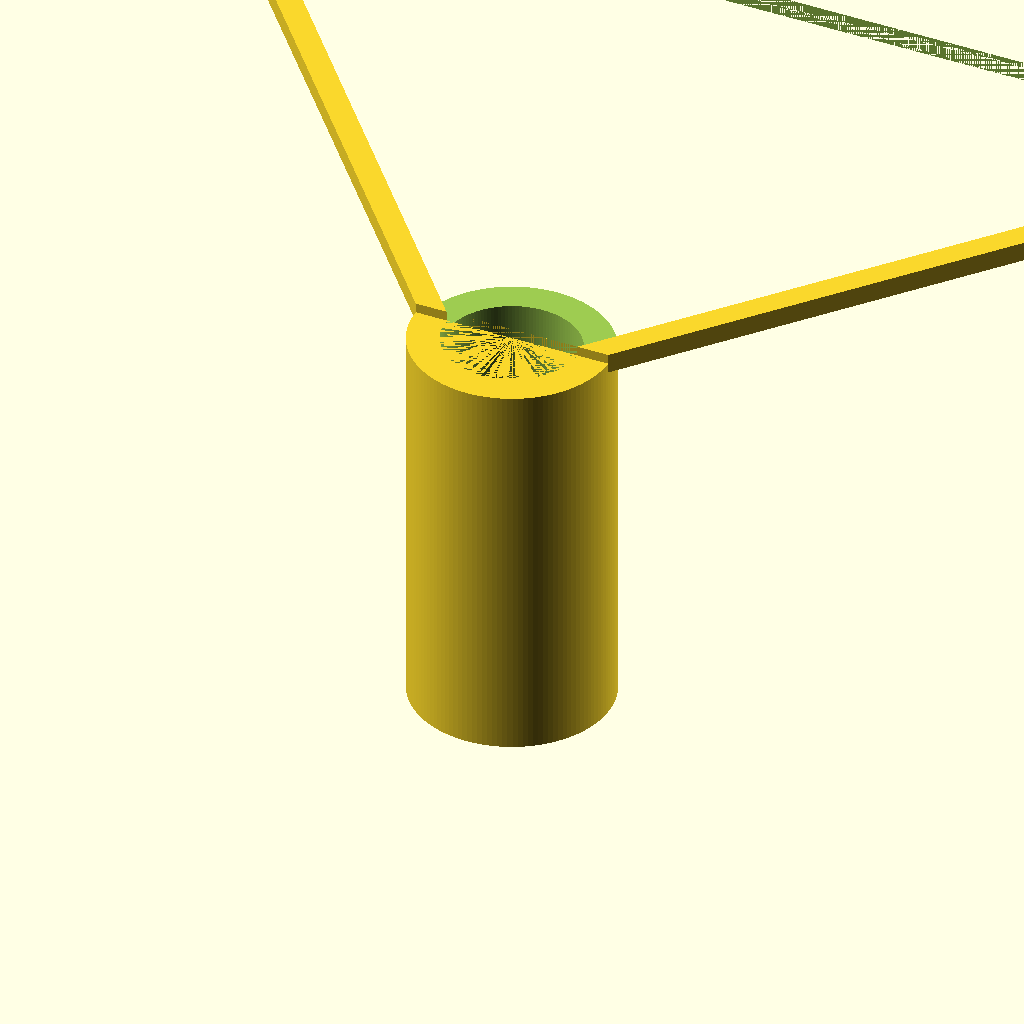
Cell 1 — every parameter at its default value.
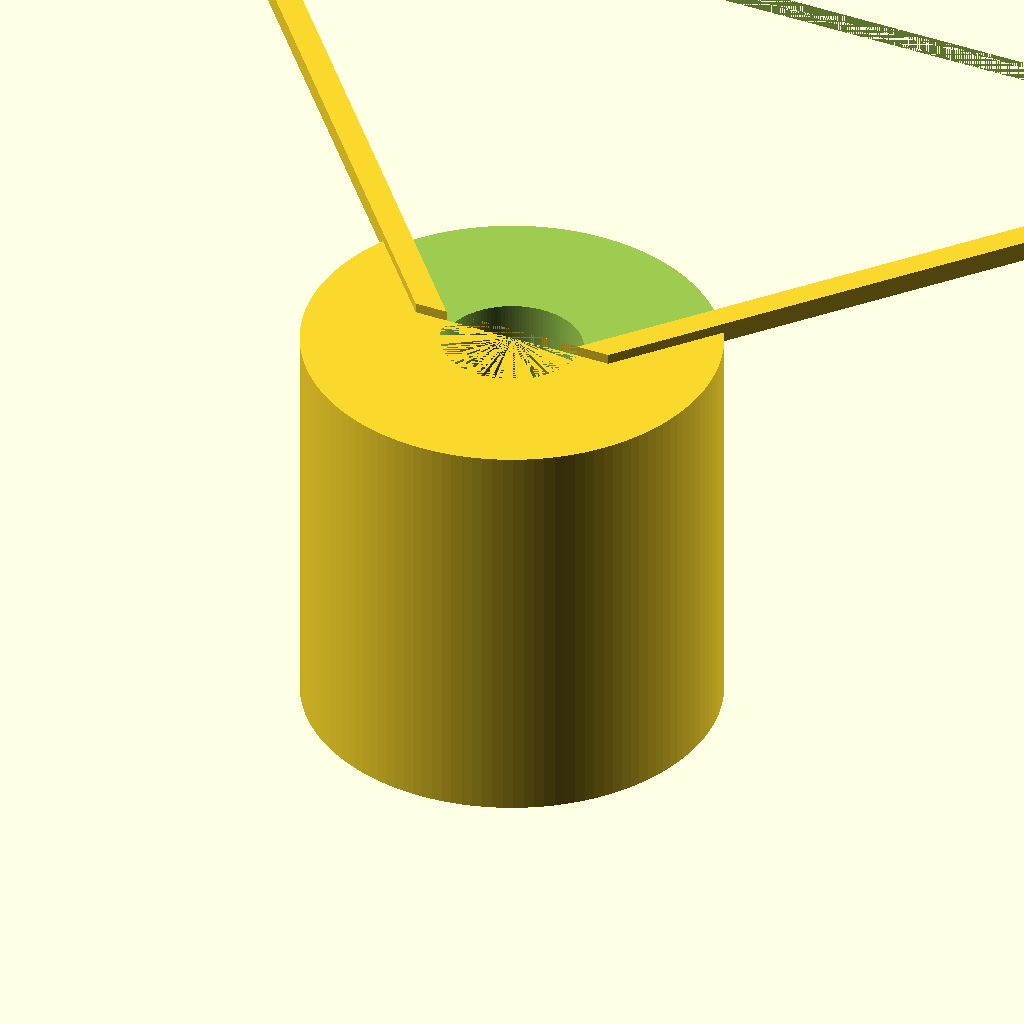
Cell 2 — spout_outer_diameter set to 20, the other parameters unchanged.
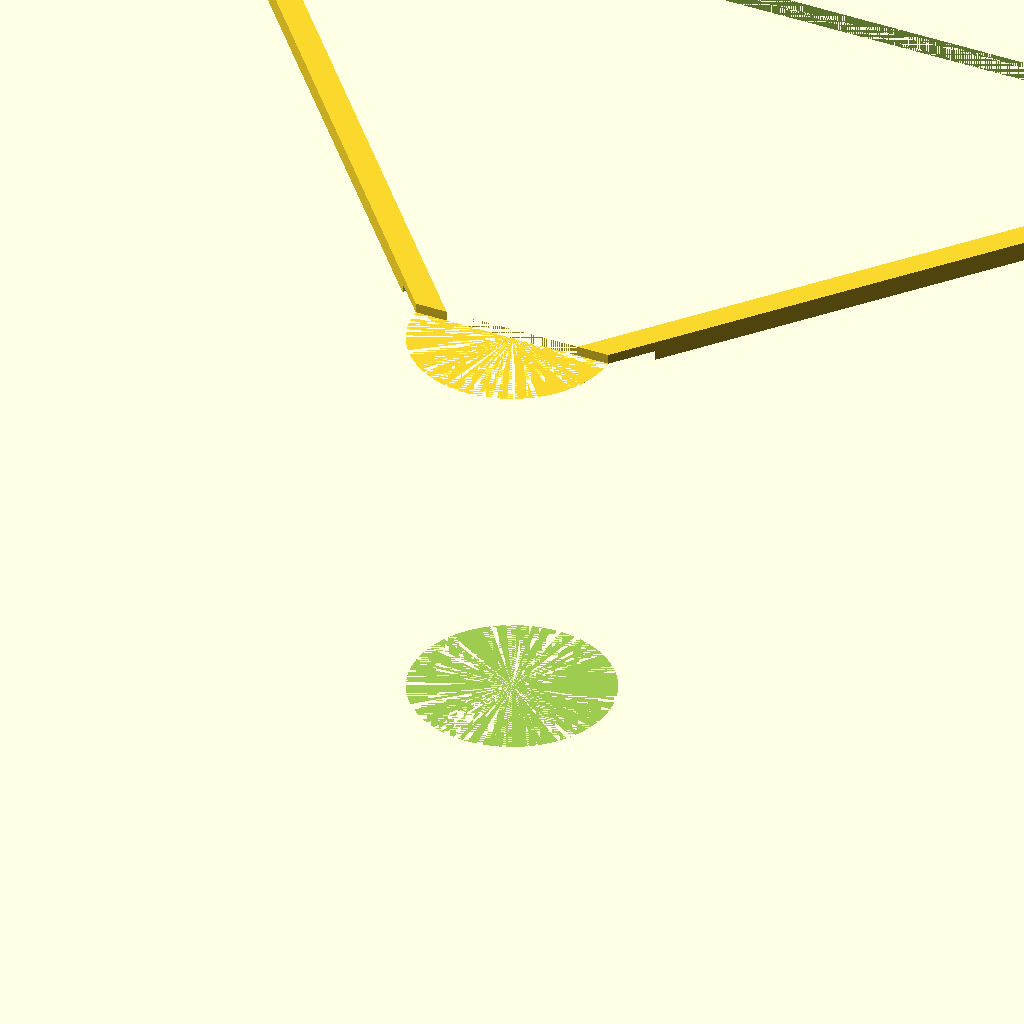
Cell 3 — spout_inner_diameter set to 13.6, the other parameters unchanged.
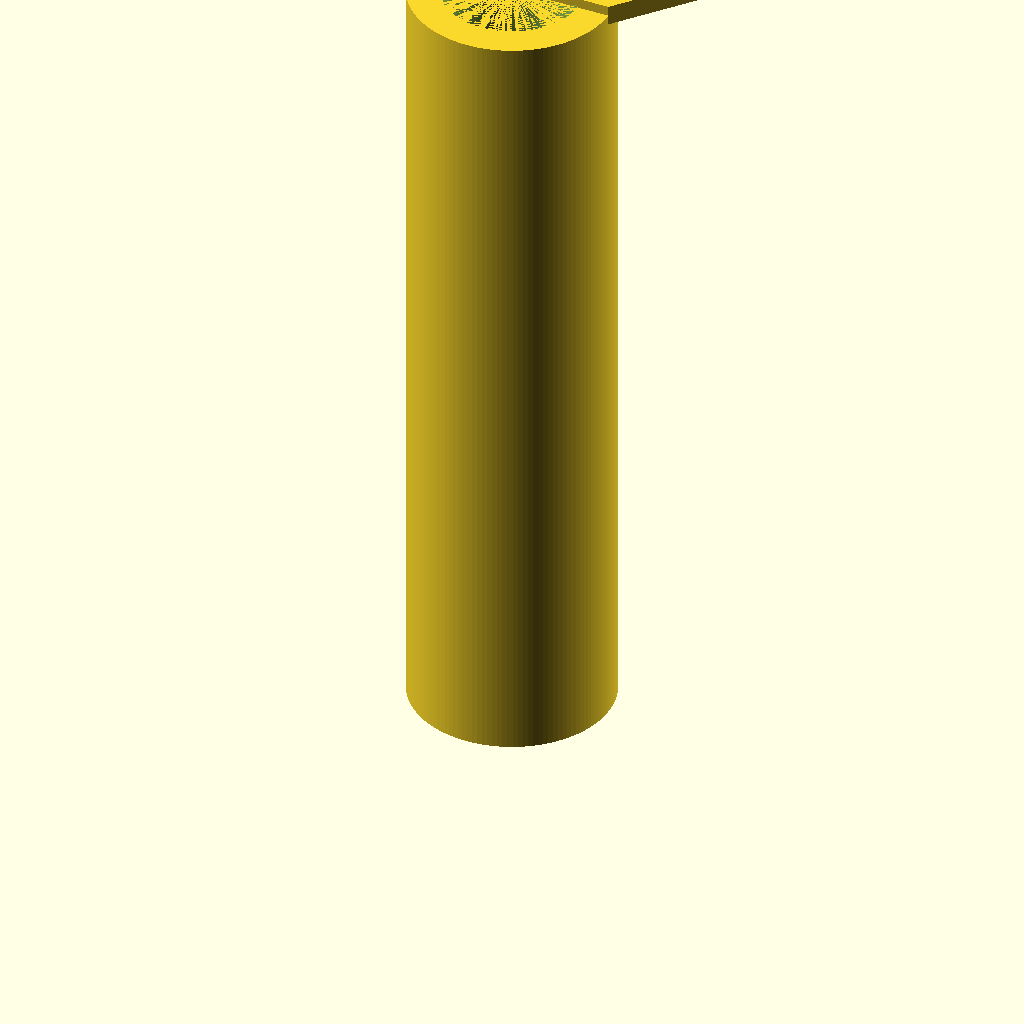
Cell 4 — spout_length set to 40, the other parameters unchanged.
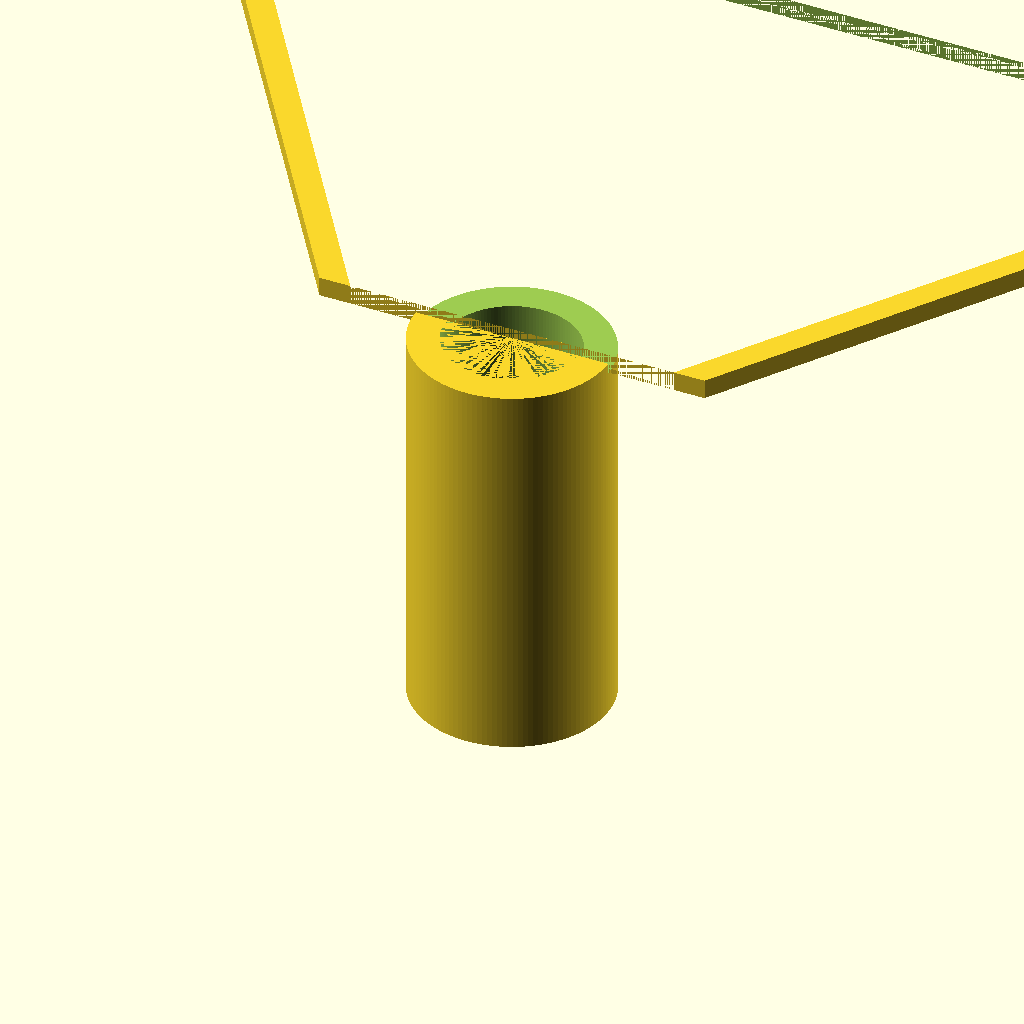
Cell 5: the same model with cone_bottom_diameter = 20.
One fixed orthographic camera (rotation 55°, 0°, 25°; colour scheme Cornfield) for every cell.
The OpenSCAD source (bench/results/gpu-base-h0-g6/code/qwen3.5-9b/lab_funnel_60mm_s1_a0.scad):
// Lab Funnel Design
// Units: millimetres
// Orientation: Upright, wide opening at top, rests on XY plane at z=0

// Dimensions
$fn = 128; // High resolution for smooth curves

// Spout (Tube)
spout_outer_diameter = 10;
spout_inner_diameter = 6.8;
spout_length = 20;
spout_wall_thickness = 1.6;

// Cone (Funnel)
cone_bottom_diameter = 10; // Matches spout outer diameter
cone_top_diameter = 60;
cone_height = 30; // From z=20 to z=50

// Wall Thickness (applies to cone as well)
wall_thickness = 1.6;

// Derived Cone Dimensions
cone_bottom_inner_diameter = cone_bottom_diameter - (2 * wall_thickness);
cone_top_inner_diameter = cone_top_diameter - (2 * wall_thickness);

// Build the part
// We construct the solid by creating the outer shell and subtracting the inner void.
// The part sits on the XY plane at z=0.

difference() {
    // --- OUTER SHELL ---
    union() {
        // 1. Spout Outer Cylinder (z=0 to z=20)
        cylinder(
            h = spout_length,
            d = spout_outer_diameter,
            center = false
        );

        // 2. Cone Outer Frustum (z=20 to z=50)
        // Translate to start at z=20
        translate([0, 0, spout_length]) {
            // Linear extrusion of a triangle profile rotated 90 deg around Y to form cone
            // Profile: Base at z=0 (local) is cone_bottom_diameter, Top at z=cone_height is cone_top_diameter
            // We use polygon to define the cross-section in XZ plane, then rotate_extrude
            // Actually, simpler to use cylinder with varying radius? No, OpenSCAD cylinders are straight.
            // Use linear_extrude with a polygon profile in the XZ plane, then rotate 90 deg around Y.
            
            // Profile points: (x, z)
            // Bottom: x = cone_bottom_diameter/2, z = 0
            // Top: x = cone_top_diameter/2, z = cone_height
            // Close the loop for the outer wall? 
            // Let's build the outer cone as a solid frustum using linear_extrude of a triangle.
            
            polygon(
                points = [
                    [-cone_bottom_diameter/2, 0],
                    [cone_bottom_diameter/2, 0],
                    [cone_top_diameter/2, cone_height],
                    [-cone_top_diameter/2, cone_height]
                ],
                convex = false
            );
            
            rotate_extrude(
                axis = [0, 1, 0], // Rotate around Y axis
                angle = 360
            );
        }
    }

    // --- INNER VOID ---
    // We subtract the inner volume to create the bore.
    // The inner void consists of the inner cylinder and the inner cone frustum.
    
    union() {
        // 1. Inner Cylinder (Spout Bore)
        // z=0 to z=20
        cylinder(
            h = spout_length,
            d = spout_inner_diameter,
            center = false
        );

        // 2. Inner Cone Frustum
        // z=20 to z=50
        translate([0, 0, spout_length]) {
            // Profile for inner cone
            polygon(
                points = [
                    [-cone_bottom_inner_diameter/2, 0],
                    [cone_bottom_inner_diameter/2, 0],
                    [cone_top_inner_diameter/2, cone_height],
                    [-cone_top_inner_diameter/2, cone_height]
                ],
                convex = false
            );
            
            rotate_extrude(
                axis = [0, 1, 0],
                angle = 360
            );
        }
    }
}
Parameter table extracted from the source (name, type, default, range or options):
spout_outer_diameter: number, default 10
spout_inner_diameter: number, default 6.8
spout_length: number, default 20
spout_wall_thickness: number, default 1.6
cone_bottom_diameter: number, default 10
cone_top_diameter: number, default 60
cone_height: number, default 30
wall_thickness: number, default 1.6
